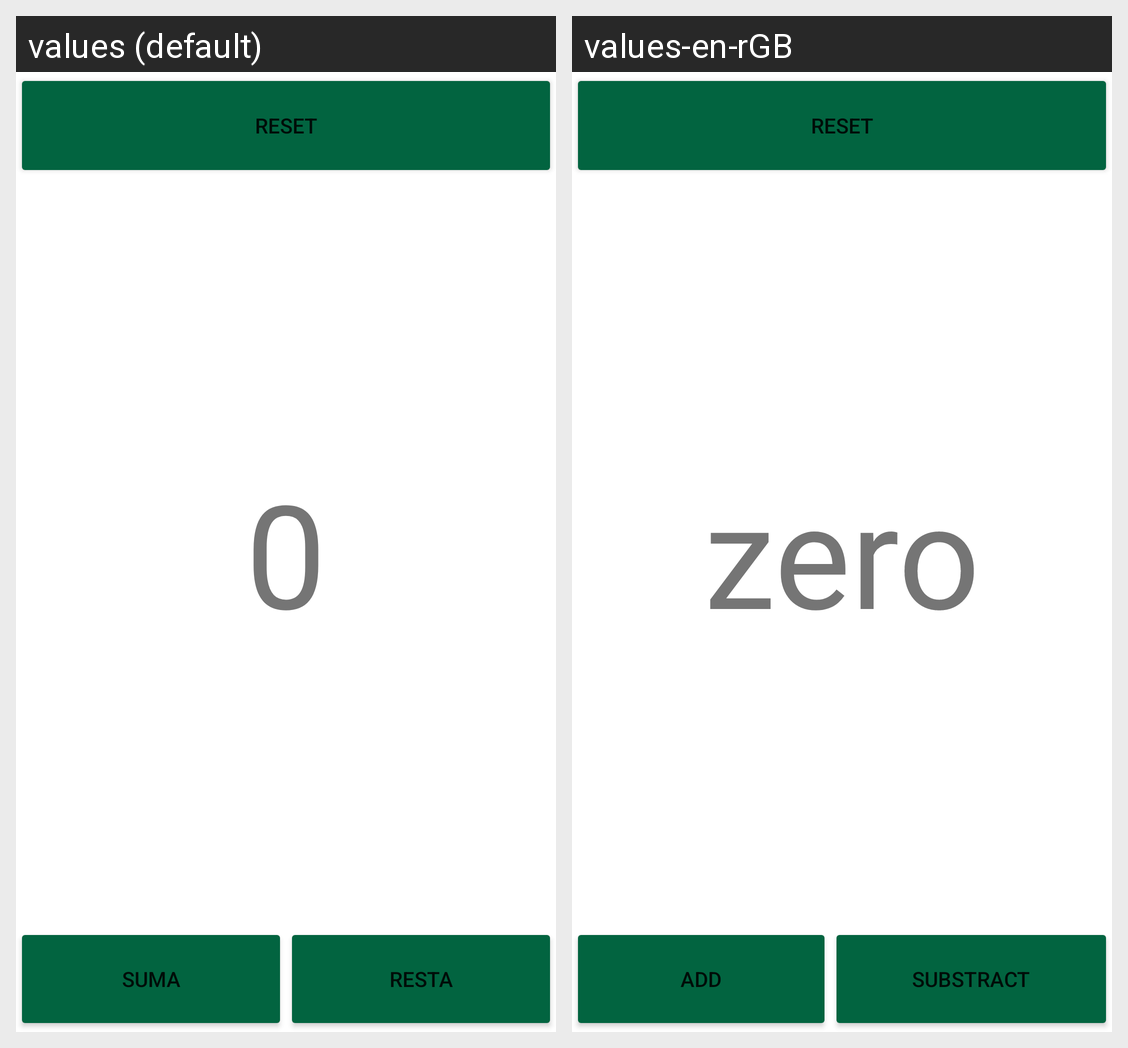

Here is an Android app screen in its default locale and in the app's own translations. Write out the translated-string differences for the strings that appear on this screen.
Android screen res/layout/eva1_2_1.xml rendered under 2 locales, left to right: values (default), values-en-rGB. Device: Nexus 5 (rendered at 1080×1920; each locale shown at half size, 540×960, under a caption strip naming it); theme Theme.PMDM2223.
Strings drawn on this screen, with the default value and each locale's value (text and hints the layout hard-codes, and strings that could not be matched under every locale, appear in the picture but are not listed):

reset
  values: RESET
  values-en-rGB: reset

cero
  values: 0
  values-en-rGB: zero

suma
  values: SUMA
  values-en-rGB: add

resta
  values: RESTA
  values-en-rGB: substract
